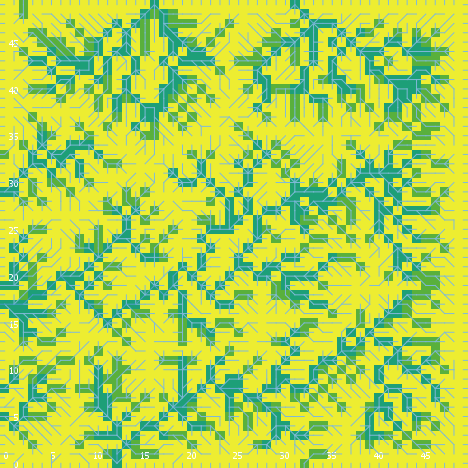

The table this chart was drawn from, first rows:
export-world data (NetLogo 6.0.4)
land_05_withInitialEcologicalCommunity.n…
05/26/2020 11:33:58:730 +0100
RANDOM STATE
0 0 -1727483681 173 0.5168372820687291 f…
GLOBALS
min-pxcor, max-pxcor, min-pycor, max-pycor, perspective, subject, nextIndex, directed-links, ticks, display-mode, ecol_brushfrequencyinflection, ecol_brushfrequencyrate, ecol_grassfrequencyinflection, ecol_grassfrequencyrate, ecol_woodfrequencyinflection, ecol_woodfrequencyrate, elevationdistribution, elev_algorithm-style, elev_featureanglerange, elev_inversioniterations, elev_noise, elev_numdepressions, elev_numprotuberances, elev_numranges
0, 49, 0, 49, 0, nobody, 2600, "UNDIRECTED", -1, "cover type", 2.645, 0.003346, 1.071, 0.1056, 7.714, 0.02173, [3.763460803097613 3.4463226914570546 2.…, "C#", 0.7027, 0.6569, 3.003, 2, 3, 4
TURTLES
who, color, heading, xcor, ycor, shape, label, label-color, breed, hidden?, size, pen-size, pen-mode, numpoints
0, 97, 90, 49, 7, "line half", "", 9.9, {breed flowholders}, false, 1, 1, "up", 
1, 135, 161, 6, 27, "default", "", 9.9, {breed flowholders}, true, 1, 1, "up", 
2, 95, 317, 10, 42, "default", "", 9.9, {breed flowholders}, true, 1, 1, "up", 
3, 45, 222, 28, 9, "default", "", 9.9, {breed flowholders}, true, 1, 1, "up", 
4, 85, 123, 12, 15, "default", "", 9.9, {breed flowholders}, true, 1, 1, "up", 
5, 55, 115, 14, 17, "default", "", 9.9, {breed flowholders}, true, 1, 1, "up", 
6, 125, 55, 23, 44, "default", "", 9.9, {breed flowholders}, true, 1, 1, "up", 
7, 105, 20, 37, 22, "default", "", 9.9, {breed flowholders}, true, 1, 1, "up", 
8, 95, 291, 3, 37, "default", "", 9.9, {breed flowholders}, true, 1, 1, "up", 
9, 95, 250, 19, 13, "default", "", 9.9, {breed flowholders}, true, 1, 1, "up", 
10, 35, 50, 42, 23, "default", "", 9.9, {breed flowholders}, true, 1, 1, "up", 
11, 15, 286, 20, 6, "default", "", 9.9, {breed flowholders}, true, 1, 1, "up", 
12, 85, 155, 43, 30, "default", "", 9.9, {breed flowholders}, true, 1, 1, "up", 
13, 25, 265, 32, 37, "default", "", 9.9, {breed flowholders}, true, 1, 1, "up", 
14, 55, 317, 13, 46, "default", "", 9.9, {breed flowholders}, true, 1, 1, "up", 
15, 15, 319, 43, 39, "default", "", 9.9, {breed flowholders}, true, 1, 1, "up", 
16, 45, 89, 33, 47, "default", "", 9.9, {breed flowholders}, true, 1, 1, "up", 
17, 35, 209, 43, 5, "default", "", 9.9, {breed flowholders}, true, 1, 1, "up", 
18, 105, 143, 21, 11, "default", "", 9.9, {breed flowholders}, true, 1, 1, "up", 
19, 55, 226, 23, 39, "default", "", 9.9, {breed flowholders}, true, 1, 1, "up", 
20, 97, 270, 0, 28, "line half", "", 9.9, {breed flowholders}, false, 1, 1, "up", 
21, 85, 312, 40, 5, "default", "", 9.9, {breed flowholders}, true, 1, 1, "up", 
22, 15, 27, 3, 47, "default", "", 9.9, {breed flowholders}, true, 1, 1, "up", 
23, 115, 84, 6, 30, "default", "", 9.9, {breed flowholders}, true, 1, 1, "up", 
24, 55, 53, 2, 29, "default", "", 9.9, {breed flowholders}, true, 1, 1, "up", 
25, 125, 267, 40, 31, "default", "", 9.9, {breed flowholders}, true, 1, 1, "up", 
26, 5, 109, 7, 43, "default", "", 9.9, {breed flowholders}, true, 1, 1, "up", 
27, 75, 312, 23, 45, "default", "", 9.9, {breed flowholders}, true, 1, 1, "up", 
28, 85, 282, 18, 6, "default", "", 9.9, {breed flowholders}, true, 1, 1, "up", 
29, 5, 254, 19, 36, "default", "", 9.9, {breed flowholders}, true, 1, 1, "up", 
30, 125, 184, 13, 18, "default", "", 9.9, {breed flowholders}, true, 1, 1, "up", 
31, 5, 135, 28, 46, "default", "", 9.9, {breed flowholders}, true, 1, 1, "up", 
32, 85, 147, 33, 6, "default", "", 9.9, {breed flowholders}, true, 1, 1, "up", 
33, 75, 19, 37, 10, "default", "", 9.9, {breed flowholders}, true, 1, 1, "up", 
34, 15, 74, 34, 10, "default", "", 9.9, {breed flowholders}, true, 1, 1, "up", 
35, 5, 224, 6, 13, "default", "", 9.9, {breed flowholders}, true, 1, 1, "up", 
36, 5, 184, 34, 33, "default", "", 9.9, {breed flowholders}, true, 1, 1, "up", 
37, 85, 121, 22, 23, "default", "", 9.9, {breed flowholders}, true, 1, 1, "up", 
38, 65, 28, 48, 16, "default", "", 9.9, {breed flowholders}, true, 1, 1, "up", 
39, 65, 229, 21, 30, "default", "", 9.9, {breed flowholders}, true, 1, 1, "up", 
40, 125, 99, 47, 33, "default", "", 9.9, {breed flowholders}, true, 1, 1, "up", 
41, 65, 92, 21, 20, "default", "", 9.9, {breed flowholders}, true, 1, 1, "up", 
42, 35, 231, 3, 29, "default", "", 9.9, {breed flowholders}, true, 1, 1, "up", 
43, 65, 48, 6, 5, "default", "", 9.9, {breed flowholders}, true, 1, 1, "up", 
44, 15, 332, 3, 10, "default", "", 9.9, {breed flowholders}, true, 1, 1, "up", 
45, 75, 324, 36, 22, "default", "", 9.9, {breed flowholders}, true, 1, 1, "up", 
46, 135, 128, 40, 12, "default", "", 9.9, {breed flowholders}, true, 1, 1, "up", 
47, 85, 281, 38, 22, "default", "", 9.9, {breed flowholders}, true, 1, 1, "up", 
48, 5, 6, 42, 9, "default", "", 9.9, {breed flowholders}, true, 1, 1, "up", 
49, 105, 340, 26, 6, "default", "", 9.9, {breed flowholders}, true, 1, 1, "up", 
50, 55, 47, 17, 17, "default", "", 9.9, {breed flowholders}, true, 1, 1, "up", 
... 9,364 more rows
